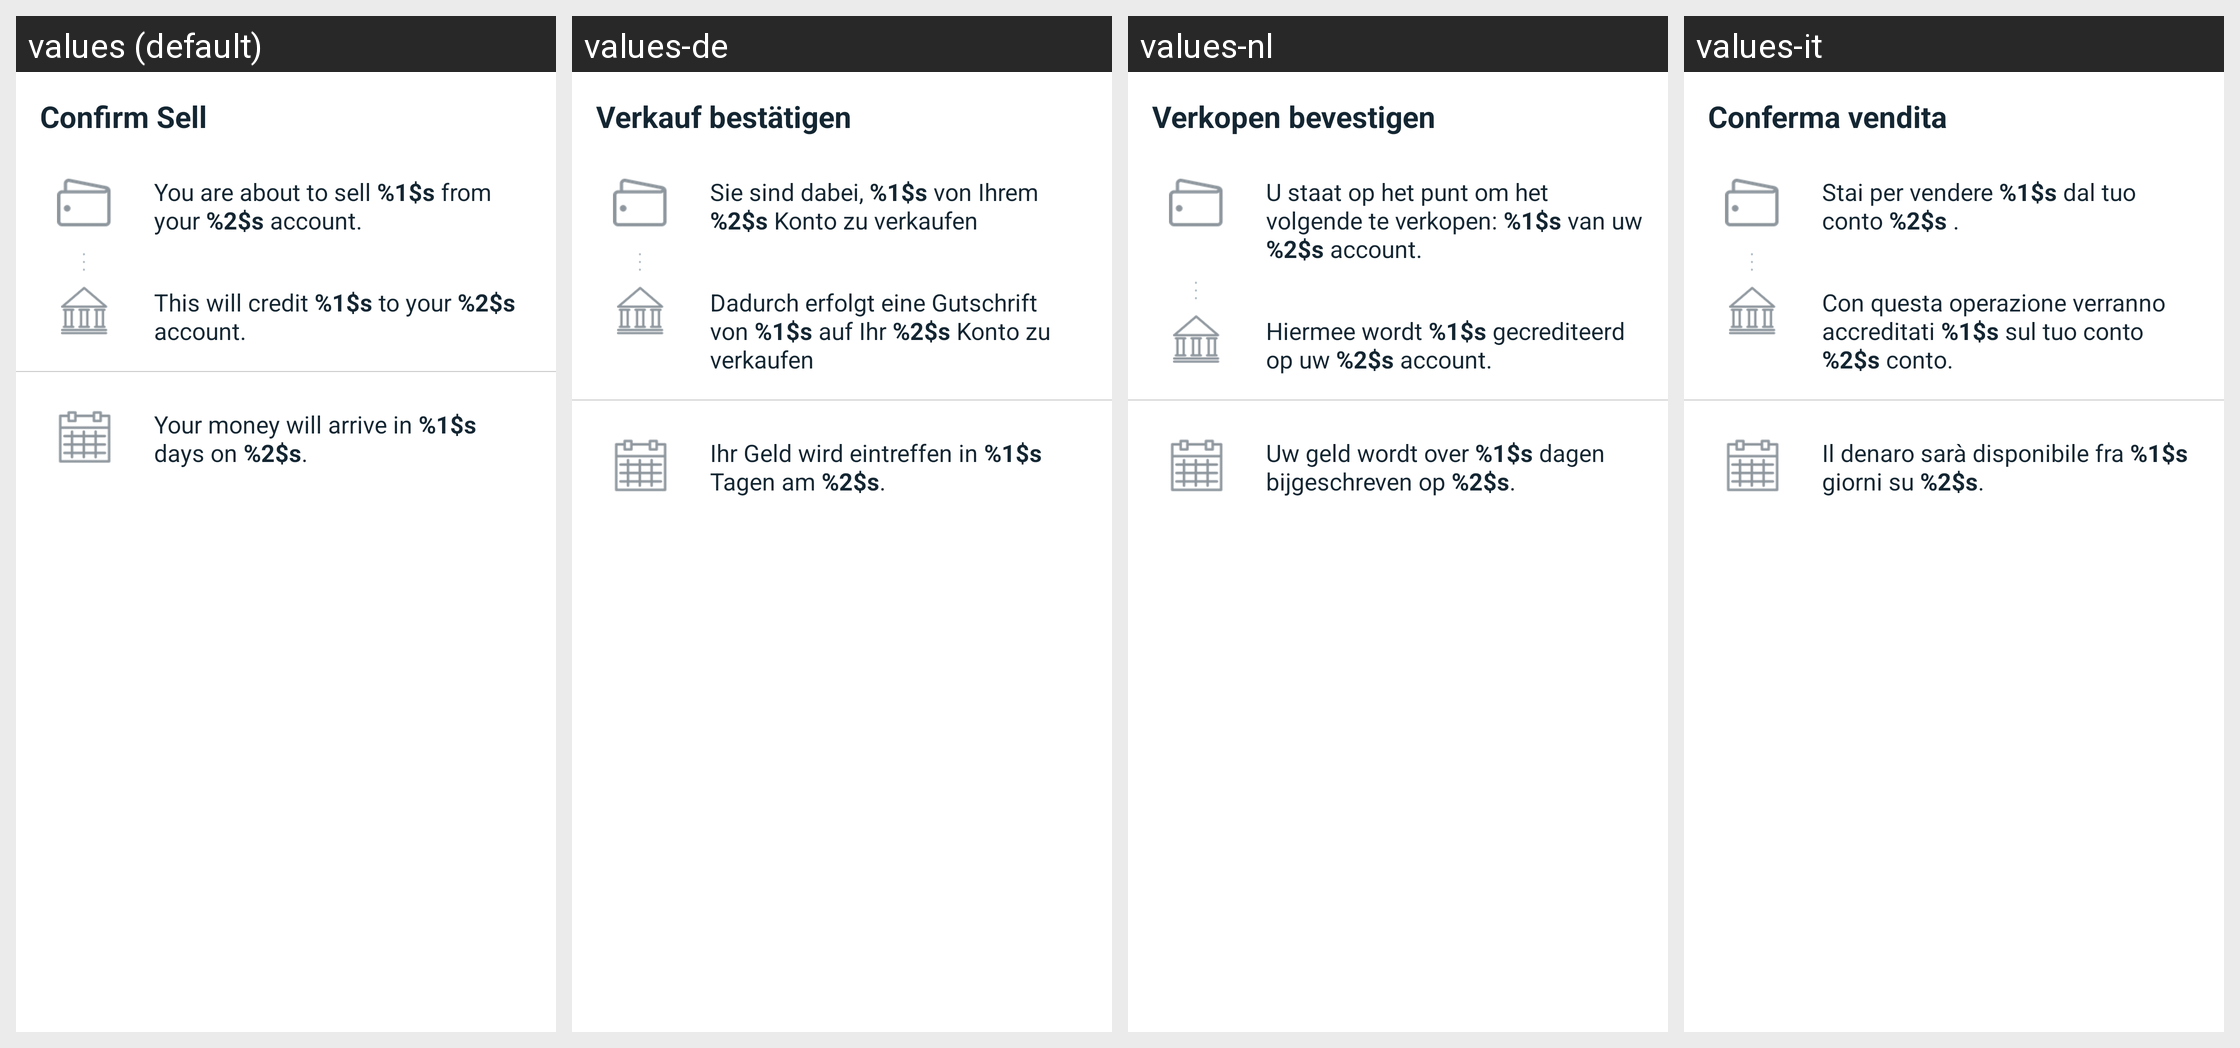

Translations of the strings shown on this Android screen, per locale in the grid:
Android screen res/layout/dialog_confirm_buysell.xml rendered under 4 locales, left to right: values (default), values-de, values-nl, values-it. Device: Nexus 5 (rendered at 1080×1920; each locale shown at half size, 540×960, under a caption strip naming it); theme Theme.Coinbase.
Other locales in the repository, not shown: values-ac, values-ar, values-cs, values-el, values-es, values-fi, values-fr, values-id, values-in, values-ja, values-ko, values-lt, values-pl, values-pt, values-pt-rBR, values-pt-rPT, values-ro, values-ru, values-th, values-zh, values-zh-rCN, values-zh-rTW.
Strings drawn on this screen, with the default value and each locale's value (text and hints the layout hard-codes, and strings that could not be matched under every locale, appear in the picture but are not listed):

buysell_sell_title
  values: Confirm Sell
  values-de: Verkauf bestätigen
  values-nl: Verkopen bevestigen
  values-it: Conferma vendita

buysell_sell_amount
  values: You are about to sell %1$s from your %2$s account.
  values-de: Sie sind dabei, %1$s von Ihrem %2$s Konto zu verkaufen
  values-nl: U staat op het punt om het volgende te verkopen: %1$s van uw %2$s account.
  values-it: Stai per vendere %1$s dal tuo conto %2$s .

buysell_sell_payment
  values: This will credit %1$s to your %2$s account.
  values-de: Dadurch erfolgt eine Gutschrift von %1$s auf Ihr %2$s Konto zu verkaufen
  values-nl: Hiermee wordt %1$s gecrediteerd op uw %2$s account.
  values-it: Con questa operazione verranno accreditati %1$s sul tuo conto %2$s conto.

buysell_sell_payout
  values: Your money will arrive in %1$s days on %2$s.
  values-de: Ihr Geld wird eintreffen in %1$s Tagen am %2$s.
  values-nl: Uw geld wordt over %1$s dagen bijgeschreven op %2$s.
  values-it: Il denaro sarà disponibile fra %1$s giorni su %2$s.
